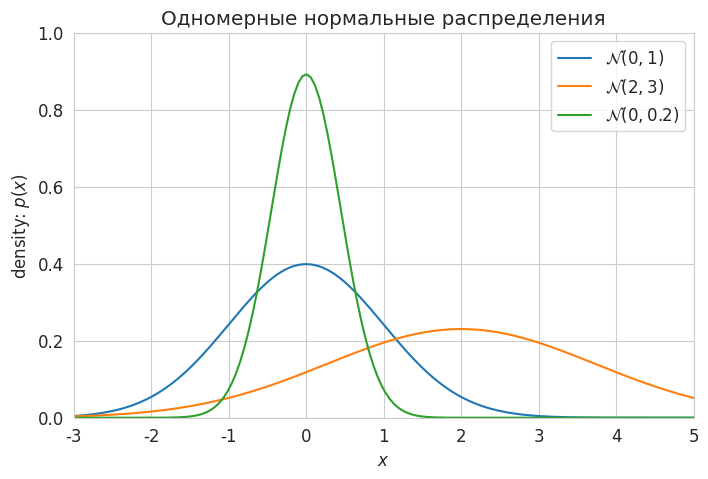
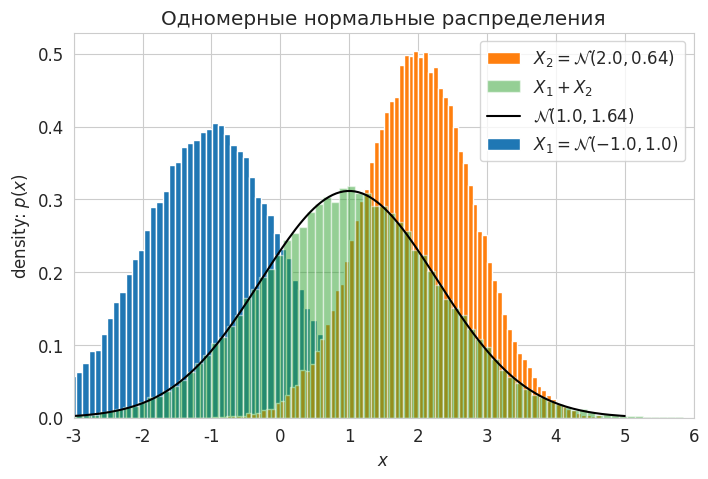
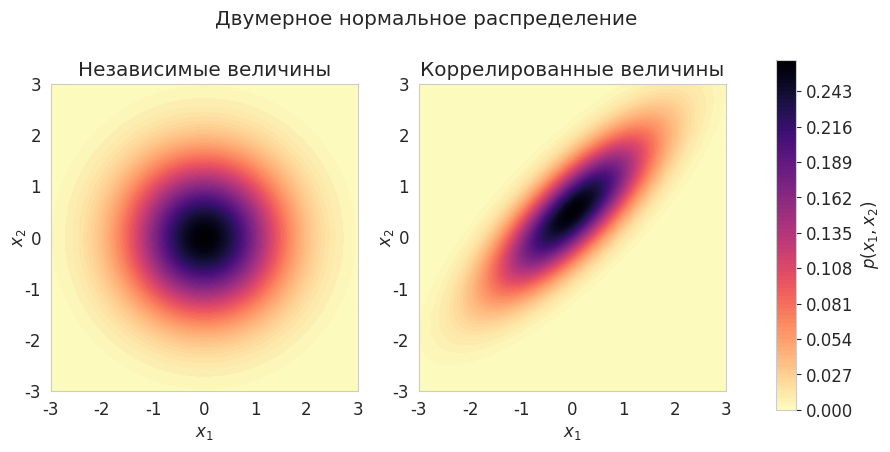
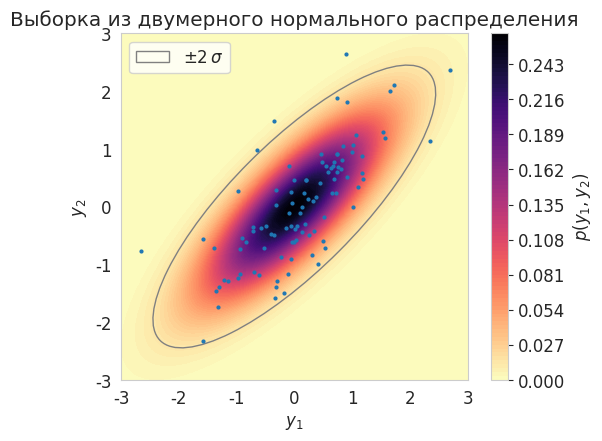
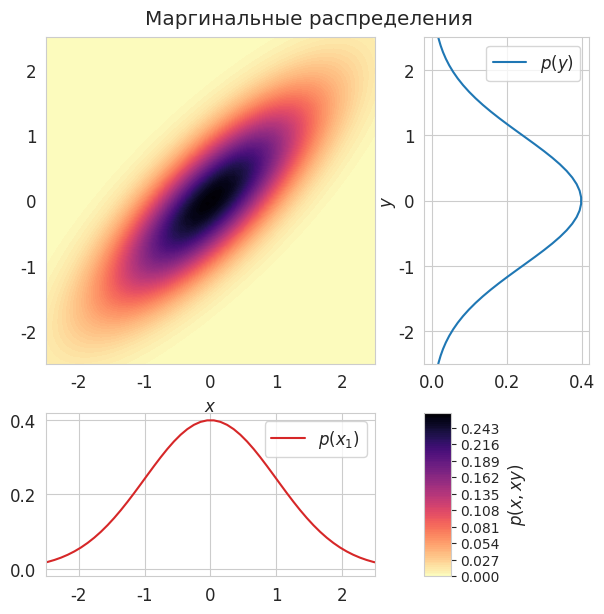
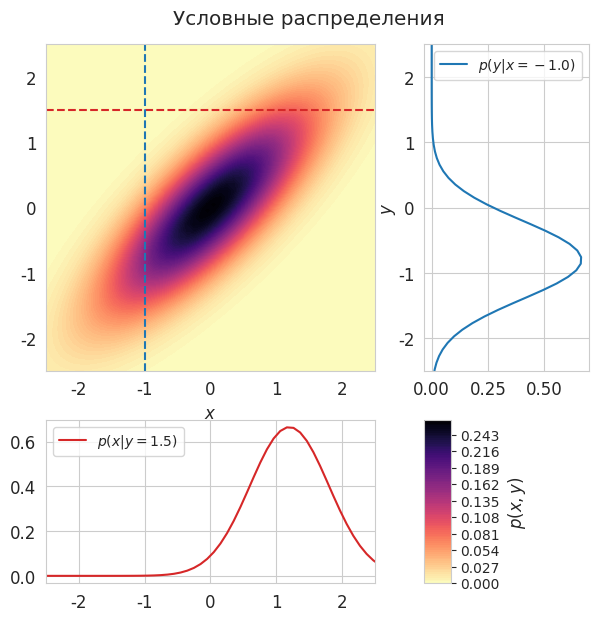

Reproduce these figures in Python, in order.
# -*- coding: utf-8 -*-
# ---
# jupyter:
#   jupytext:
#     formats: ipynb,py:light
#     text_representation:
#       extension: .py
#       format_name: light
#       format_version: '1.5'
#       jupytext_version: 1.5.2
#   kernelspec:
#     display_name: Python 3
#     language: python
#     name: python3
# ---

# # Распределение Гаусса #

# + [markdown] toc=true
# <h1>Содержание<span class="tocSkip"></span></h1>
# <div class="toc"><ul class="toc-item"><li><span><a href="#Гауссовские-случайные-величины" data-toc-modified-id="Гауссовские-случайные-величины-1"><span class="toc-item-num">1&nbsp;&nbsp;</span>Гауссовские случайные величины</a></span><ul class="toc-item"><li><span><a href="#Определение" data-toc-modified-id="Определение-1.1"><span class="toc-item-num">1.1&nbsp;&nbsp;</span>Определение</a></span></li><li><span><a href="#Свойства" data-toc-modified-id="Свойства-1.2"><span class="toc-item-num">1.2&nbsp;&nbsp;</span>Свойства</a></span></li><li><span><a href="#Примеры" data-toc-modified-id="Примеры-1.3"><span class="toc-item-num">1.3&nbsp;&nbsp;</span>Примеры</a></span></li></ul></li><li><span><a href="#Многомерное-нормальное-распределение" data-toc-modified-id="Многомерное-нормальное-распределение-2"><span class="toc-item-num">2&nbsp;&nbsp;</span>Многомерное нормальное распределение</a></span><ul class="toc-item"><li><span><a href="#Случайный-вектор" data-toc-modified-id="Случайный-вектор-2.1"><span class="toc-item-num">2.1&nbsp;&nbsp;</span>Случайный вектор</a></span></li><li><span><a href="#Ковариационная-матрица" data-toc-modified-id="Ковариационная-матрица-2.2"><span class="toc-item-num">2.2&nbsp;&nbsp;</span>Ковариационная матрица</a></span></li><li><span><a href="#Многомерное-нормальное-распределение" data-toc-modified-id="Многомерное-нормальное-распределение-2.3"><span class="toc-item-num">2.3&nbsp;&nbsp;</span>Многомерное нормальное распределение</a></span></li><li><span><a href="#Двумерное-нормальное-распределение" data-toc-modified-id="Двумерное-нормальное-распределение-2.4"><span class="toc-item-num">2.4&nbsp;&nbsp;</span>Двумерное нормальное распределение</a></span><ul class="toc-item"><li><span><a href="#Примеры" data-toc-modified-id="Примеры-2.4.1"><span class="toc-item-num">2.4.1&nbsp;&nbsp;</span>Примеры</a></span></li></ul></li><li><span><a href="#Аффинное-преобразование-многомерного-нормального-распределения" data-toc-modified-id="Аффинное-преобразование-многомерного-нормального-распределения-2.5"><span class="toc-item-num">2.5&nbsp;&nbsp;</span>Аффинное преобразование многомерного нормального распределения</a></span></li><li><span><a href="#Генерация-выборки-гауссовских-векторов" data-toc-modified-id="Генерация-выборки-гауссовских-векторов-2.6"><span class="toc-item-num">2.6&nbsp;&nbsp;</span>Генерация выборки гауссовских векторов</a></span></li></ul></li><li><span><a href="#Маргинальные-и-условные-распределения" data-toc-modified-id="Маргинальные-и-условные-распределения-3"><span class="toc-item-num">3&nbsp;&nbsp;</span>Маргинальные и условные распределения</a></span><ul class="toc-item"><li><span><a href="#Маргинальные-(частные)-распределения" data-toc-modified-id="Маргинальные-(частные)-распределения-3.1"><span class="toc-item-num">3.1&nbsp;&nbsp;</span>Маргинальные (частные) распределения</a></span></li><li><span><a href="#Условные-распределения" data-toc-modified-id="Условные-распределения-3.2"><span class="toc-item-num">3.2&nbsp;&nbsp;</span>Условные распределения</a></span></li></ul></li><li><span><a href="#Задания" data-toc-modified-id="Задания-4"><span class="toc-item-num">4&nbsp;&nbsp;</span>Задания</a></span></li><li><span><a href="#Литература" data-toc-modified-id="Литература-5"><span class="toc-item-num">5&nbsp;&nbsp;</span>Литература</a></span></li></ul></div>

# +
# Imports
import sys
import numpy as np
import scipy.stats as stats
np.random.seed(42)

import matplotlib
import matplotlib.pyplot as plt
from matplotlib import cm # Colormaps
from matplotlib.patches import Ellipse
import matplotlib.gridspec as gridspec
from mpl_toolkits.axes_grid1 import make_axes_locatable
import seaborn as sns
# -

# Styles, fonts
sns.set_style('whitegrid')
matplotlib.rcParams['font.size'] = 12


# ---

# ## Гауссовские случайные величины ##
#
# ### Определение ###
#
# Если $\xi$ &mdash; случайная величина с гауссовской (нормальной) плотностью (probability density function, pdf)
#
# $$ f_\xi(x|\mu,\sigma) = \frac{1}{\sqrt{2\pi}\sigma} \exp{ \left( -\frac{(x - \mu)^2}{2\sigma^2}\right)}, \quad \sigma>0, \quad -\infty < \mu < \infty, $$
#
# то смысл параметров $\mu$ и $\sigma$ оказывается очень простым:
# $$ \mu = \mathrm{E} \xi, \quad \sigma^2 = \mathrm{D} \xi . $$
#
# Таким  образом, рапределение вероятностей этой случайной величины $\xi$, называемой *гауссовской* или *нормально распределённой*, полностью определяется её средним значением $\mu$ и дисперсией $\sigma^2$. В этой связи часто используется запись
# $$ \xi \sim \mathcal{N}\left( \mu, \sigma^2 \right). $$

def univariate_normal(x, mean, variance):
    """pdf of the univariate normal distribution"""
    return ((1. / np.sqrt(2 * np.pi * variance)) * 
            np.exp(-(x - mean)**2 / (2 * variance)))


# ### Свойства ###
#
# 1. Если $\xi$ и $\eta$ — гауссовские случайные величины, то из их *некоррелированности* следует их *независимость*.
#
# 2. Сумма двух независимых гауссовских случайных величин снова есть гауссовская случайная величина со средним $\mu_1 + \mu_2$ и дисперсией $\sigma_1^2 + \sigma_2^2$.
#
# 3. **Центральная предельная теорема:** распределение суммы большого числа независимых случайных величин или случайных векторов, подчиняющихся не слишком стеснительным условиям, хорошо аппроксимируется нормальным распределением.

# ### Примеры ###
#
# Ниже приведены примеры трёх одномерных нормальных распределений:
#
# 1. $\mathcal{N}(0, 1)$,
# 1. $\mathcal{N}(2, 3)$,
# 1. $\mathcal{N}(0, 0.2)$.

# Plot different Univariate Normals
x = np.linspace(-3, 5, num=150)
fig = plt.figure(figsize=(8, 5))
plt.plot(
    x, univariate_normal(x, mean=0, variance=1), 
    label="$\mathcal{N}(0, 1)$")
plt.plot(
    x, univariate_normal(x, mean=2, variance=3), 
    label="$\mathcal{N}(2, 3)$")
plt.plot(
    x, univariate_normal(x, mean=0, variance=0.2), 
    label="$\mathcal{N}(0, 0.2)$")
plt.xlabel('$x$')
plt.ylabel('density: $p(x)$')
plt.title('Одномерные нормальные распределения')
plt.ylim([0, 1])
plt.xlim([-3, 5])
plt.legend(loc=1)
# fig.subplots_adjust(bottom=0.15)
plt.show()

N = int(1e5)
m1, s1 = -1., 1.
X1 = np.random.normal(loc=m1, scale=s1, size=N)
m2, s2 = 2., 0.8
X2 = np.random.normal(loc=m2, scale=s2, size=N)

# +
bins = 100
fig = plt.figure(figsize=(8, 5))
ax = plt.subplot(1,1,1)
plt.hist(X1, bins=bins, density=True, label=f"$X_1=\mathcal{{N}}({m1}, {s1**2:.2})$")
plt.hist(X2, bins=bins, density=True, label=f"$X_2=\mathcal{{N}}({m2}, {s2**2:.2})$")
plt.hist(X1+X2, bins=bins, density=True, alpha=0.5, label="$X_1+X_2$")

ms, ss = m1+m2, s1**2+s2**2
plt.plot(x, univariate_normal(x, mean=ms, variance=ss), c='k',
         label=f"$\mathcal{{N}}({ms}, {ss:.3})$")

plt.xlabel('$x$')
plt.ylabel('density: $p(x)$')
plt.title('Одномерные нормальные распределения')
plt.xlim([-3, 6])
# plt.ylim([0, 1])

handles, labels = ax.get_legend_handles_labels()
plt.legend(handles[1:]+[handles[0]], labels[1:]+[labels[0]])
plt.show()


# -

# ---

# ## Многомерное нормальное распределение ##
#
# ### Случайный вектор ###
#
# **Определение.** Всякий упорядоченный набор случайных величин $\vec{\xi} = (\xi_1, \ldots, \xi_n)$ будем называть *$n$-мерным случайным вектором*.
#
# **Определение.** Математическим ожиданием случайного вектора будем называть вектор математических ожиданий его каждой компоненты: $\mathrm{E}\vec{\xi} = (\mathrm{E}\xi_1, \ldots, \mathrm{E}\xi_n)$.
#
# Для математического ожидания случайного вектора справедливы все свойства математического ожидания случайной величины.
# В том числе *линейность:* $\mathrm{E}(A\vec{\xi} + B\vec{\eta}) = A \cdot \mathrm{E}\vec{\xi} + B \cdot \mathrm{E}\vec{\eta}$.

# ### Ковариационная матрица ###
#
# Пусть $\vec\xi = \left( \xi_1, \dots, \xi_n \right)$ &mdash; случайный вектор, компоненты которого имеют конечный второй момент. Назовём *матрицей ковариаций* (ковариационной матрицей) вектора $\xi$ матрицу (порядка $n \times n$) $\Sigma = ||\Sigma_{ij}||$, где $\Sigma_{ij} = \text{cov}\left( \xi_i, \xi_j \right)$.
#
# Ковариационная матрица случайного вектора является многомерным аналогом дисперсии случайной величины для случайных векторов.
# На диагонали $\Sigma$ располагаются дисперсии компонент вектора, а внедиагональные элементы &mdash; ковариации между компонентами.

# **Свойства ковариационной матрицы:**
#
# 1. $\mathrm{cov}(\vec\xi) = \mathrm{E}\left[(\vec\xi -\mathrm{E}\vec\xi) \cdot (\vec\xi -\mathrm{E}\vec\xi)^\top \right]$
# 1. $\mathrm{cov}(\vec\xi) = \mathrm{E}[\vec\xi \cdot \vec\xi^\top] - \mathrm{E}[\vec\xi] \cdot \mathrm{E}[\vec\xi^\top]$
# 1. Положительная полуопределённость: $\mathrm{cov}(\vec\xi) \ge 0$
# 1. Аффинное преобразование: $\mathrm{cov}(A\vec\xi + \vec{b}) = A \cdot \mathrm{cov}(\vec\xi) \cdot A^\top$

# **Утверждение**. Ковариационная матрица случайного вектора является *симметричной* и *неотрицательно определённой*.
#
# > *Упражнение.* Доказать, что ковариационная матрица случайного вектора является *неотрицательно определённой*.
#
# *Доказательство*.
# Обозначим ковариационную матрицу $\mathbf{K}$.
# Положительная полуопределёнонсть означает, что $\forall \mathbf{a} \in \mathbb{R}^n: \mathbf{a}^\top \mathbf{K} \mathbf{a} \ge 0$.
#
# Действительно,
# $$\begin{split}
# \mathbf{a}^\top \mathbf{K} \mathbf{a} = \sum\limits_{i,j=1}^n a_i K_{ij} a_j
#   &= \sum\limits_{i,j=1}^n a_i \mathrm{E}\left[ (\xi_i - \mathrm{E}\xi_i) (\xi_j - \mathrm{E}\xi_j) \right] a_j = \sum\limits_{i,j=1}^n \mathrm{E}\left[ a_i (\xi_i - \mathrm{E}\xi_i) (\xi_j - \mathrm{E}\xi_j) a_j \right] \\
#   &= \mathrm{E}\left[ \sum\limits_{i,j=1}^n a_i (\xi_i - \mathrm{E}\xi_i) (\xi_j - \mathrm{E}\xi_j) a_j \right] = \mathrm{E}\left[ \sum\limits_{i=1}^n a_i (\xi_i - \mathrm{E}\xi_i) \right]^2.
# \end{split}$$

# Справедлив и обратный результат.
#
# **Утверждение.** Для того, чтобы матрица $\Sigma$ порядка $n \times n$ была ковариационной матрицей некоторого случайного вектора $\vec\xi = \left( \xi_1, \dots, \xi_n \right)$, необходимо и достаточно, чтобы эта матрица была симметричной и положительно определённой.
#
# *Доказательство*. Тот факт, что всякая ковариационная матрица является симетричной и положительно определённой будем считать доказанным.
# Покажем теперь обратное, что $\Sigma$ является ковариационной матрицей некоторого случайного вектора.
#
# Пусть $\vec\eta$ &mdash; вектор нормально распределённых случайных величин $\vec\eta \sim \mathcal{N}(0, 1)$.
# Покажем, что вектор $\vec\xi = L\vec\eta$ имеет ковариационную матрицу $\Sigma$.
#
# Воспользуемся *разложением Холецкого* &mdash; представлением симметричной положительно определённой матрицы в виде произведения нижнетреугольной матрицы $L$ и верхнетреугольной матрицы $L^\top$.
#
# $$
# \mathrm{cov}(\vec\xi) = \mathrm{E} \vec\xi \cdot \vec\xi^\top = \mathrm{E}(L\vec\eta)(L\vec\eta)^\top = L \cdot \mathrm{E}\vec\eta \cdot \vec\eta^\top \cdot L^\top = L I_d L^\top = LL^\top = \Sigma. \mathrm{\square}
# $$

# ### Многомерное нормальное распределение ###
#
# Многомерное нормальное распределение представляет собой многомерное обобщение одномерного нормального распределения. Оно представляет собой распределение многомерной случайной величины, состоящей из нескольких случайных величин, которые могут быть скоррелированы друг с другом.
#
# Как и одномерное, многомерное нормальное распределение определяется набором параметров: вектором средних значений $\mathbf{\mu}$, который является вектором математических ожиданий распределения, и ковариоционной матрицей $\Sigma$, которая измеряет степень зависимости двух случайных величин и их совместного изменения.
#
# Многомерное нормальное распределение случайного вектора $\overline{\xi}$ размерностью $n$ имеет следующую функцию плотности совместной вероятности:
#
# $$
# f_n(\vec{x}|\vec{\mu}, \Sigma) = \frac{1}{\sqrt{(2\pi)^n |\Sigma|}} \exp{ \left( -\frac{1}{2}(\vec{x} - \vec{\mu})^\top \Sigma^{-1} (\vec{x} - \vec{\mu}) \right)}.
# $$
#
# Здесь $\vec{x}$ &mdash; случайный вектор размерностью $n$, $\vec{\mu}$ &mdash; вектор математического ожидания, $\Sigma$ &mdash; ковариационная матрица (симметричная, положительно определённая матрица с размерностью $n \times n$, $\Sigma_{ij} = \text{cov}(\xi_i, \xi_j)$), а $\lvert\Sigma\rvert$ &mdash; её определитель. Многомерное нормальное распределение принято обозначать следующим образом: 
#
# $$
#     \vec{\xi} \sim \mathcal{N}(\vec{\mu}, \Sigma)
# $$
#
# >*Замечание.* Далее для простоты записи стрелка над вектором будет опускаться, т. е. вместо $\vec{\xi}$ будем писать просто $\xi$.

def multivariate_normal(x, d, mean, covariance):
    """pdf of the multivariate normal distribution."""
    x_m = x - mean
    return (1. / (np.sqrt((2 * np.pi)**d * np.linalg.det(covariance))) * 
            np.exp(-0.5*(np.linalg.solve(covariance, x_m).T.dot(x_m))))


# ### Двумерное нормальное распределение ###
#
# В качестве примера рассмотрим двумерный случайный вектор. В этом случае плотность $p(x_1, x_2)$ может быть приведена к виду
# $$
#     f_{\xi,\eta}(x_1, x_2) = \frac{1}{2\pi\sigma_1\sigma_2\sqrt{1-\rho^2}} \, \exp\left\{-\frac{1}{2(1-\rho^2)} \left[ \frac{(x_1-m_1)^2}{\sigma_1^2} - 2\rho\frac{(x_1-m_1)(x_2-m_2)}{\sigma_1\sigma_2} + \frac{(x_2-m_2)^2}{\sigma_2^2} \right]\right\},
# $$
#
# где \
#     $m_1 = \mathrm{E} \xi$, $m_2 = \mathrm{E} \eta$ &mdash; математические ожидания, \
#     $\sigma_1^2 = \mathrm{D} \xi$, $\sigma_2^2 = \mathrm{D} \eta$ &mdash; стандартное отклонение $x_i$, \
#     $\rho = \dfrac{\mathrm{cov}(\xi, \eta)}{\sigma_1 \cdot \sigma_2}$ &mdash; коэффициент корреляции.
#     
# **Замечание.** Можно убедиться, что если пара ($\xi$, $\eta$) &mdash; гауссовская, то из некоррелированности $\xi$ и $\eta$ следует их независимость. \
# Действительно, если $\rho=0$, то
# $$
#     f_{\xi,\eta}(x_1, x_2) = \frac{1}{2\pi\sigma_1\sigma_2} \, \exp\left\{-\frac{(x_1-m_1)^2}{2\sigma_1^2}\right\} \, \exp\left\{-\frac{(x_2-m_2)^2}{2\sigma_2^2}\right\}
#     = f_\xi(x_1) \cdot f_{\eta}(x_2).
# $$

# #### Примеры ####
#
# Примеры двумерных нормальных распределений приведены ниже.
#
# 1. Двумерное распределение с ковариацией между $x_1$ и $x_2$ равной $0$ (независимые переменные):
# $$
# \mathcal{N}\left(
# \begin{bmatrix}
#     0 \\
#     0
# \end{bmatrix}, 
# \begin{bmatrix}
#     1 & 0 \\
#     0 & 1 
# \end{bmatrix}\right)
# $$
#
# 2. Двумерное распределение параметров $x_1$ и $x_2$ с отличной от $0$ ковариацией (скоррелированые переменные):
# $$
# \mathcal{N}\left(
# \begin{bmatrix}
#     0 \\
#     0.5
# \end{bmatrix}, 
# \begin{bmatrix}
#     1 & 0.8 \\
#     0.8 & 1
# \end{bmatrix}\right)
# $$
# Увеличение $x_1$ увеличивает вероятность того, что $x_2$ также увеличится.

# Plot bivariate distribution
def generate_surface(mean, covariance, d):
    """Helper function to generate density surface."""
    nb_of_x = 100 # grid size
    x1s = np.linspace(-5, 5, num=nb_of_x)
    x2s = np.linspace(-5, 5, num=nb_of_x)
    x1, x2 = np.meshgrid(x1s, x2s) # Generate grid
    pdf = np.zeros((nb_of_x, nb_of_x))
    # Fill the cost matrix for each combination of weights
    for i in range(nb_of_x):
        for j in range(nb_of_x):
            pdf[i,j] = multivariate_normal(
                np.matrix([[x1[i,j]], [x2[i,j]]]), 
                d, mean, covariance)
    return x1, x2, pdf  # x1, x2, pdf(x1,x2)


# +
# subplot
fig, (ax1, ax2) = plt.subplots(nrows=1, ncols=2, figsize=(10,5))
d = 2  # number of dimensions
cmap = cm.magma_r

# Generate independent Normals
bivariate_mean = np.matrix([[0.], [0.]])  # Mean
bivariate_covariance = np.matrix([
    [1., 0.], 
    [0., 1.]])  # Covariance
x1, x2, p = generate_surface(
    bivariate_mean, bivariate_covariance, d)

# Plot bivariate distribution 1
con = ax1.contourf(x1, x2, p, 100, cmap=cmap)
ax1.set_xlabel('$x_1$')
ax1.set_ylabel('$x_2$', va='center')
ax1.axis([-3., 3., -3., 3.])
ax1.set_aspect('equal')
ax1.set_title('Независимые величины')


# Generate correlated Normals
bivariate_mean = np.matrix([[0.], [0.5]])  # Mean
bivariate_covariance = np.matrix([
    [1., 0.8], 
    [0.8, 1.]])  # Covariance
x1, x2, p = generate_surface(
    bivariate_mean, bivariate_covariance, d)

# Plot bivariate distribution 2
con = ax2.contourf(x1, x2, p, 100, cmap=cmap)
ax2.set_xlabel('$x_1$')
ax2.set_ylabel('$x_2$', va='center')
ax2.axis([-3., 3., -3., 3.])
ax2.set_aspect('equal')
ax2.set_title('Коррелированные величины')

# Add colorbar and title
fig.subplots_adjust(right=0.8)
cbar_ax = fig.add_axes([0.85, 0.15, 0.02, 0.7])
cbar = fig.colorbar(con, cax=cbar_ax)
cbar.ax.set_ylabel('$p(x_1, x_2)$')
plt.suptitle('Двумерное нормальное распределение', y=0.95)
plt.show()


# -

# ### Аффинное преобразование многомерного нормального распределения ###
#  
# Многомерное нормальное распределение можно преобразовать с помощью аффинного преобразования. Так, если $X$ &mdash; нормально распределённый случайный вектор, а $Y = u + LX$ &mdash; аффинное преобразованием $X$ с матрицей $L$ и вектором $u$, то $Y$ также нормально распределён со средним значением $\mu_{Y} = u + L\mu_{X}$ и ковариационной матрицей $\Sigma_{Y} = L\Sigma_{X}L^\top$.
#
# $$X \sim \mathcal{N}(\mu_{X}, \Sigma_{X}) \quad\quad Y \sim \mathcal{N}(\mu_{Y}, \Sigma_{Y}) \\
# \mathcal{N}(\mu_{Y}, \Sigma_{Y}) = \mathcal{N}(u + L\mu_{X}, L\Sigma_{X}L^\top) = u + L\mathcal{N}(\mu_{X}, \Sigma_{X})$$
#
# Это можно доказать следующим образом:
#
# $$\mu_{Y} = \mathrm{E}[Y] = \mathrm{E}[u + LX] = u + \mathrm{E}[LX] = u + L\mu_{X}$$
#
# $$\begin{split}
# \Sigma_{Y} & = \mathrm{E}[(Y-\mu_{Y})(Y-\mu_{Y})^\top] \\
#            & = \mathrm{E}[(u+LX - u-L\mu_{X})(u+LX - u-L\mu_{X})^\top] \\
#            & = \mathrm{E}[(L(X-\mu_{X})) (L(X-\mu_{X}))^\top] \\
#            & = \mathrm{E}[L(X-\mu_{X}) (X-\mu_{X})^\top L^\top] \\
#            & = L\mathrm{E}[(X-\mu_{X})(X-\mu_{X})^\top]L^\top \\
#            & = L\Sigma_{X}L^\top
# \end{split}$$

# ### Генерация выборки гауссовских векторов ###
#
# Предыдущая формула поможет нам сгенерировать гауссовский вектор с заданными вектором средних знгачений и ковариационной матрицей. \
# Для этого сгенерируем вектор $X$, подчиняющийся стандартному нормальному распределению $X \sim \mathcal{N}(0, I_d)$ со средним значением $\mu_{X} = 0$ и единичной ковариационной матрицей $\Sigma_{X} = I_d$. Генерация такого вектора не представляет труда, так как каждая переменная в $X$ независима от всех других переменных, и мы можем просто генерировать каждую переменную отдельно, пользуясь одномерным распределением Гаусса.
#
# Для генерации $Y \sim \mathcal{N}(\mu_{Y}, \Sigma_{Y})$ возьмём $X$ и применим к нему аффинное преобразование $Y = u + LX$. Из предыдущего раздела мы знаем, что ковариация $Y$ будет $\Sigma_{Y} = L\Sigma_{X}L^\top$. Поскольку $\Sigma_{X}=I_d$, а $\mu_{X} = 0$, то $\Sigma_{Y} = L L^\top$ и $\mu_{Y} = u$.
# В итоге получаем, что искомое преобразование $Y = \mu_{Y} + L_{Y}X$, где матрица $L_{Y}$ &mdash; нижнетреугольная матрица, которую можно найти с  помощью разложения Холецкого матрицы $\Sigma_{Y}$.
#
# В качестве иллюстрации сгенерируем 100 двумерных векторов для следующего распределения:
#
# $$
# Y
# \sim
# \mathcal{N}\left(
# \begin{bmatrix}
#     0 \\ 
#     1 
# \end{bmatrix},
# \begin{bmatrix}
#     1 & 0.8 \\
#     0.8 & 1
# \end{bmatrix}\right).
# $$

def make_ellipse(mu, cov, ci=0.95, color='gray', label='$\pm 2\,\sigma$'):
    """Make covariance isoline"""
    e, v = np.linalg.eig(cov)
    angle = np.sign(v[1, 0]) * 180/np.pi * np.arccos(v[0, 0])
    q = stats.chi2(2).ppf(ci)
    e = Ellipse(mu, 2*np.sqrt(q*e[0]), 2*np.sqrt(q*e[1]), angle=angle,
                fill=False, color=color, label=label)
    return e


# +
# Sample from:
d = 2 # Number of dimensions
mean = np.matrix([[0.], [0.]])
covariance = np.matrix([
    [1, 0.8], 
    [0.8, 1]
])

# Create L
L = np.linalg.cholesky(covariance)

# Sample X from standard normal
n = 100  # Samples to draw
X = np.random.normal(size=(d, n))
# Apply the transformation
Y = (mean + L.dot(X)).T

# +
# Plot the samples and the distribution
fig, ax = plt.subplots(figsize=(6, 4.5))
# Plot bivariate distribution
x1, x2, p = generate_surface(mean, covariance, d)
con = ax.contourf(x1, x2, p, 100, cmap=cm.magma_r)
# Plot 95% Interval
e = make_ellipse(mean, covariance)
ax.add_artist(e)
# Plot samples
s = ax.plot(Y[:,0], Y[:,1], 'o', c=cm.tab10(0), ms=2, label='точки')
ax.set_xlabel('$y_1$')
ax.set_ylabel('$y_2$')
ax.axis([-3., 3., -3., 3.])
ax.set_aspect('equal')
ax.set_title('Выборка из двумерного нормального распределения')
cbar = plt.colorbar(con)
cbar.ax.set_ylabel('$p(y_1, y_2)$')

plt.legend(handles=[e, ], loc=2)
plt.show()
# -

# ---

# ## Маргинальные и условные распределения ##
#
# Пусть дан нормальный случайный вектор $\mathbf{z}$ с $n$ компонентами.
# Пусть $\mathbf{z} = (\mathbf{x}, \mathbf{y})$, где $\mathbf{x}$ и $\mathbf{y}$ &mdash; два подвектора вектора $\mathbf{z}$ с $n_1$ и $n_2$ компонентами, соответственно; $n = n_1 + n_2$.
# В этом случае говорят, что случайные векторы $\mathbf{x}$ и $\mathbf{y}$ имеют *совместное нормальное распределение*, определяемое следующим образом:
#
# $$
# \begin{bmatrix}
#     \mathbf{x} \\
#     \mathbf{y} 
# \end{bmatrix}
# \sim
# \mathcal{N}\left(
# \begin{bmatrix}
#     \mu_{\mathbf{x}} \\
#     \mu_{\mathbf{y}}
# \end{bmatrix},
# \begin{bmatrix}
#     \Sigma_{11} & \Sigma_{12} \\
#     \Sigma_{21} & \Sigma_{22}
# \end{bmatrix}
# \right)
# = \mathcal{N}(\mu, \Sigma).
# $$
#
# Здесь $\Sigma_{11}$ — корреляционная матрица вектора $\mathbf{x}$, $\Sigma_{22}$ — корреляционная матрица вектора $\mathbf{y}$, а матрицы $\Sigma_{12}$ и $\Sigma_{21} = \Sigma_{12}^T$ состоят из корреляций компонент вектора $\mathbf{x}$ и $\mathbf{y}$ (взаимные корреляционные матрицы).
# Вектор математического ожидания $\mathrm{E}\mathbf{z} = \mathbf{\mu}$ также разбивается на два подвектора $\mathrm{E}\mathbf{x} = \mathbf{\mu_x}$ и $\mathrm{E}\mathbf{y} = \mathbf{\mu_y}$.

# +
d = 2  # dimensions
mean = np.matrix([[0.], [0.]])
cov = np.matrix([
    [1, 0.8], 
    [0.8, 1]
])

# Get the mean values from the vector
mean_x = mean[0,0]
mean_y = mean[1,0]
# Get the blocks (single values in this case) from 
#  the covariance matrix
Sigma_11 = cov[0, 0]
Sigma_22 = cov[1, 1]
Sigma_12 = cov[0, 1]  # = Sigma_21 transpose in this case
# -

# ### Маргинальные (частные) распределения ###
#
# >Название &laquo;частное распределение&raquo; используется в переводах под редакцией Колмогорова, &laquo;маргинальное распределение&raquo; &mdash; в более современной литературе путём заимствования из английского языка (англ. marginal distribution). Название в английском языке в свою очередь является переводом с немецкого (нем. Randverteilungen) из публикации Колмогорова: A. Kolmogoroff &laquo;Grundbegriffe der Wahrscheinlichkeitsrechnung&raquo;, Springer-Verlag, 1933. [[1]](https://ru.wikipedia.org/wiki/%D0%A7%D0%B0%D1%81%D1%82%D0%BD%D0%BE%D0%B5_%D1%80%D0%B0%D1%81%D0%BF%D1%80%D0%B5%D0%B4%D0%B5%D0%BB%D0%B5%D0%BD%D0%B8%D0%B5)
#
# Маргинальное распределение &mdash; это вероятностное распределение подмножества случайных величин, рассматриваемых в качестве компоненты или множества компонент некоторого известного многомерного распределения. Оно представляет собой распределение вероятностей переменных в подмножестве вне зависимости от значений других переменных в исходном распределении.
#
# В случае двумерного нормального распределения частными распределениями являются одномерные распределения каждой компоненты $\mathbf{x}$ и $\mathbf{y}$ по отдельности. Они определяются так:
# $$
# \begin{aligned}
#     f_\xi(\mathbf{x}) & = \mathcal{N}(\mu_{\mathbf{x}}, \Sigma_{11}) \\
#     f_\eta(\mathbf{y}) & = \mathcal{N}(\mu_{\mathbf{y}}, \Sigma_{22}).
# \end{aligned}
# $$

# +
# Plot the conditional distributions
fig = plt.figure(figsize=(7, 7))
gs = gridspec.GridSpec(2, 2, width_ratios=[2, 1], height_ratios=[2, 1])
# gs.update(wspace=0., hspace=0.)
plt.suptitle('Маргинальные распределения', y=0.92)

# Plot surface on top left
ax1 = plt.subplot(gs[0])
x, y, p = generate_surface(mean, cov, d)
# Plot bivariate distribution
con = ax1.contourf(x, y, p, 100, cmap=cm.magma_r)
ax1.set_xlabel('$x$')
ax1.set_ylabel('$y$')
ax1.yaxis.set_label_position('right')
ax1.axis([-2.5, 2.5, -2.5, 2.5])

# Plot y
ax2 = plt.subplot(gs[1])
y = np.linspace(-5, 5, num=100)
py = univariate_normal(y, mean_y, Sigma_22)
# Plot univariate distribution
ax2.plot(py, y, '-', c=cm.tab10(0), label=f'$p(y)$')
ax2.legend(loc=0)
# ax2.set_xlabel('density')
ax2.set_ylim(-2.5, 2.5)

# Plot x
ax3 = plt.subplot(gs[2])
x = np.linspace(-5, 5, num=100)
px = univariate_normal(x, mean_x, Sigma_11)
# Plot univariate distribution
ax3.plot(x, px, '-', c=cm.tab10(3), label=f'$p(x_1)$')
ax3.legend(loc=0)
# ax3.set_ylabel('density')
ax3.yaxis.set_label_position('right')
ax3.set_xlim(-2.5, 2.5)

# Clear axis 4 and plot colarbar in its place
ax4 = plt.subplot(gs[3])
ax4.set_visible(False)
divider = make_axes_locatable(ax4)
cax = divider.append_axes('left', size='20%', pad=0.05)
cbar = fig.colorbar(con, cax=cax)
cbar.ax.set_ylabel('$p(x, xy)$')
cbar.ax.tick_params(labelsize=10)
plt.show()
# -

# ### Условные распределения ###
#
# Условное распределение $\mathbf{x}$ при фиксированном $\mathbf{y}$ можно получить с помощью формулы Байеса
# $$
#     p(\mathbf{x}|\mathbf{y}) = \frac{p(\mathbf{x}, \mathbf{y})}{p(\mathbf{y})} \propto 
#     \frac{\exp\left\{(\mathbf{x, y})^\top \Sigma^{-1} (\mathbf{x, y})\right\}}{\exp\left\{\mathbf{y}^\top \Sigma_{22}^{-1} \mathbf{y}\right\}} \label{eq:GP_bayes}\tag{1}.
# $$
#
# Оно также подчиняется нормальному закону:
# $$ p(\mathbf{x}|\mathbf{y}) = \mathcal{N}(\mu_{x|y}, \Sigma_{x|y}) $$
#
# с *условным математическим ожиданием*
# $$ \mu_{x|y} = \mu_x + \Sigma_{12}\Sigma_{22}^{-1}(\mathbf{y}-\mu_y) \label{eq:GP_mean}\tag{2} $$
#
# и *условной ковариационной матрицей*
# $$ \Sigma_{x|y} = \Sigma_{11} - \Sigma_{12} \Sigma_{22}^{-1} \Sigma_{12}^\top. \label{eq:GP_cov}\tag{3} $$
#
# Отметим, что условная ковариационная матрица не зависит от $\mathbf{y}$, а условное математическое ожидание является линейной функцией от $\mathbf{y}$.
# Другими словами, выражение $\eqref{eq:GP_mean}$ определяет функцию *линейной регрессии* (зависимости условного математического ожидания вектора $\mathbf{x}$ от заданного значения случайного вектора $\mathbf{y}$), где $\Sigma_{12}\Sigma_{22}^{-1}$ &mdash; матрица коэффициентов регрессии.
#
# Сдвиг математического ожидания можно рассматривать как невязку условной переменной $(\mathbf{y}-\mu_y)$, нормализованную с ковариационной матрицей условной переменной $\Sigma_{22}$ и преобразованную в пространство переменной $\mathbf{x}$. Последнее делается с помощью матрицы ковариаций между $\mathbf{x}$ и $\mathbf{y}$ &mdash; $\Sigma_{12}$.
#
# **Теорема.** Условное математическое ожидание является проекцией на подпространство функций от случайных величин, стоящих в условии условного математического ожидания.
#
# Построим условные распределения $p(x|y= 1.5)$ и $p(y|x=-1)$.

# +
# Calculate x|y
y_condition = 1.5  # To condition on y
mean_xgiveny = mean_x + (Sigma_12 * (1/Sigma_22) * (y_condition - mean_y))
cov_xgiveny = Sigma_11 - Sigma_12 * (1/Sigma_22) * Sigma_12
print(f'mean_x|y={mean_xgiveny:0.2}, cov_x|y={cov_xgiveny:0.4}')

# Calculate y|x
x_condition = -1.  # To condition on x
mean_ygivenx = mean_y + (Sigma_12 * (1/Sigma_11) * (x_condition - mean_x))
cov_ygivenx = Sigma_22 - (Sigma_12 * (1/Sigma_11) * Sigma_12)
print(f'mean_y|x={mean_ygivenx:0.2}, cov_y|x={cov_ygivenx:0.4}')

# +
# Plot the conditional distributions
fig = plt.figure(figsize=(7, 7))
gs = gridspec.GridSpec(
    2, 2, width_ratios=[2, 1], height_ratios=[2, 1])
# gs.update(wspace=0., hspace=0.)
plt.suptitle('Условные распределения', y=0.93)

# Plot surface on top left
ax1 = plt.subplot(gs[0])
x, y, p = generate_surface(mean, cov, d)
# Plot bivariate distribution
con = ax1.contourf(x, y, p, 100, cmap=cm.magma_r)
# y=1 that is conditioned upon
ax1.plot([-2.5, 2.5], [y_condition, y_condition], '--', c=cm.tab10(3))
# x=-1. that is conditioned upon
ax1.plot([x_condition, x_condition], [-2.5, 2.5], '--', c=cm.tab10(0))
ax1.set_xlabel('$x$')
ax1.set_ylabel('$y$')
ax1.yaxis.set_label_position('right')
ax1.axis([-2.5, 2.5, -2.5, 2.5])

# Plot y|x
ax2 = plt.subplot(gs[1])
yx = np.linspace(-5, 5, num=100)
pyx = univariate_normal(yx, mean_ygivenx, cov_ygivenx)
# Plot univariate distribution
ax2.plot(pyx, yx, '-', c=cm.tab10(0), label=f'$p(y|x={x_condition:.1f})$')
ax2.legend(loc=0, fontsize=10)
# ax2.set_xlabel('density')
ax2.set_ylim(-2.5, 2.5)

# Plot x|y
ax3 = plt.subplot(gs[2])
xy = np.linspace(-5, 5, num=100)
pxy = univariate_normal(xy, mean_xgiveny, cov_xgiveny)
# Plot univariate distribution
ax3.plot(xy, pxy, '-', c=cm.tab10(3), label=f'$p(x|y={y_condition:.1f})$')
ax3.legend(loc=0, fontsize=10)
# ax3.set_ylabel('density')
ax3.yaxis.set_label_position('right')
ax3.set_xlim(-2.5, 2.5)

# Clear axis 4 and plot colarbar in its place
ax4 = plt.subplot(gs[3])
ax4.set_visible(False)
divider = make_axes_locatable(ax4)
cax = divider.append_axes('left', size='20%', pad=0.05)
cbar = fig.colorbar(con, cax=cax)
cbar.ax.set_ylabel('$p(x, y)$')
cbar.ax.tick_params(labelsize=10)
plt.show()
# -

# ---

# ## Задания ##
#
# 1. Напишите функцию, осуществляющую разложение Холецкого симметричной положительно определённой матрицы $A = L L^\top$.
# 2. Применяя формулу Байеса ([1](#mjx-eqn-eq:GP_bayes)), получите формулы для условного математического ожидания ([2](#mjx-eqn-eq:GP_mean)) и условной ковариационной матрицы ([3](#mjx-eqn-eq:GP_cov)). *Подсказка*: используёте следующий результат для обращения блочной матрицы:
# $$
# \Sigma =
# \begin{bmatrix}
#     P & Q \\
#     R & S
# \end{bmatrix},
# \quad
# \Sigma^{-1} =
# \begin{bmatrix}
#     \tilde{P} & \tilde{Q} \\
#     \tilde{R} & \tilde{S}
# \end{bmatrix},
# $$
# где
# $$
# \begin{aligned}
#     \tilde{P} &\;= \left(P-QS^{-1}R\right)^{-1}     & =\;& P^{-1} + P^{-1}Q\tilde{S}RP^{-1} \\
#     \tilde{Q} &\;= -\tilde{P}QS^{-1}                & =\;& -P^{-1}Q\tilde{S} \\
#     \tilde{R} &\;= -S^{-1}R\tilde{P}                & =\;& -\tilde{S}RP^{-1}  \\
#     \tilde{S} &\;= S^{-1} + S^{-1}R\tilde{P}QS^{-1} & =\;& \left(S-RP^{-1}Q\right)^{-1}.
# \end{aligned}
# $$

# ## Литература ##
#
# 1. *Roelants P.* [Multivariate normal distribution](https://peterroelants.github.io/posts/multivariate-normal-primer/).
# 1. *Ширяев А.Н.* Вероятность &mdash; 1. &mdash; М.: МЦНМО, 2007. &mdash; 517 с.
# 1. *Rasmussen C.E., Williams C.K.I.* [Gaussian Processes for Machine Learning](http://www.gaussianprocess.org/gpml/). &mdash; The MIT Press, 2006. &mdash; 248 p.

# Versions used
print('Python: {}.{}.{}'.format(*sys.version_info[:3]))
print('numpy: {}'.format(np.__version__))
print('matplotlib: {}'.format(matplotlib.__version__))
print('seaborn: {}'.format(sns.__version__))


